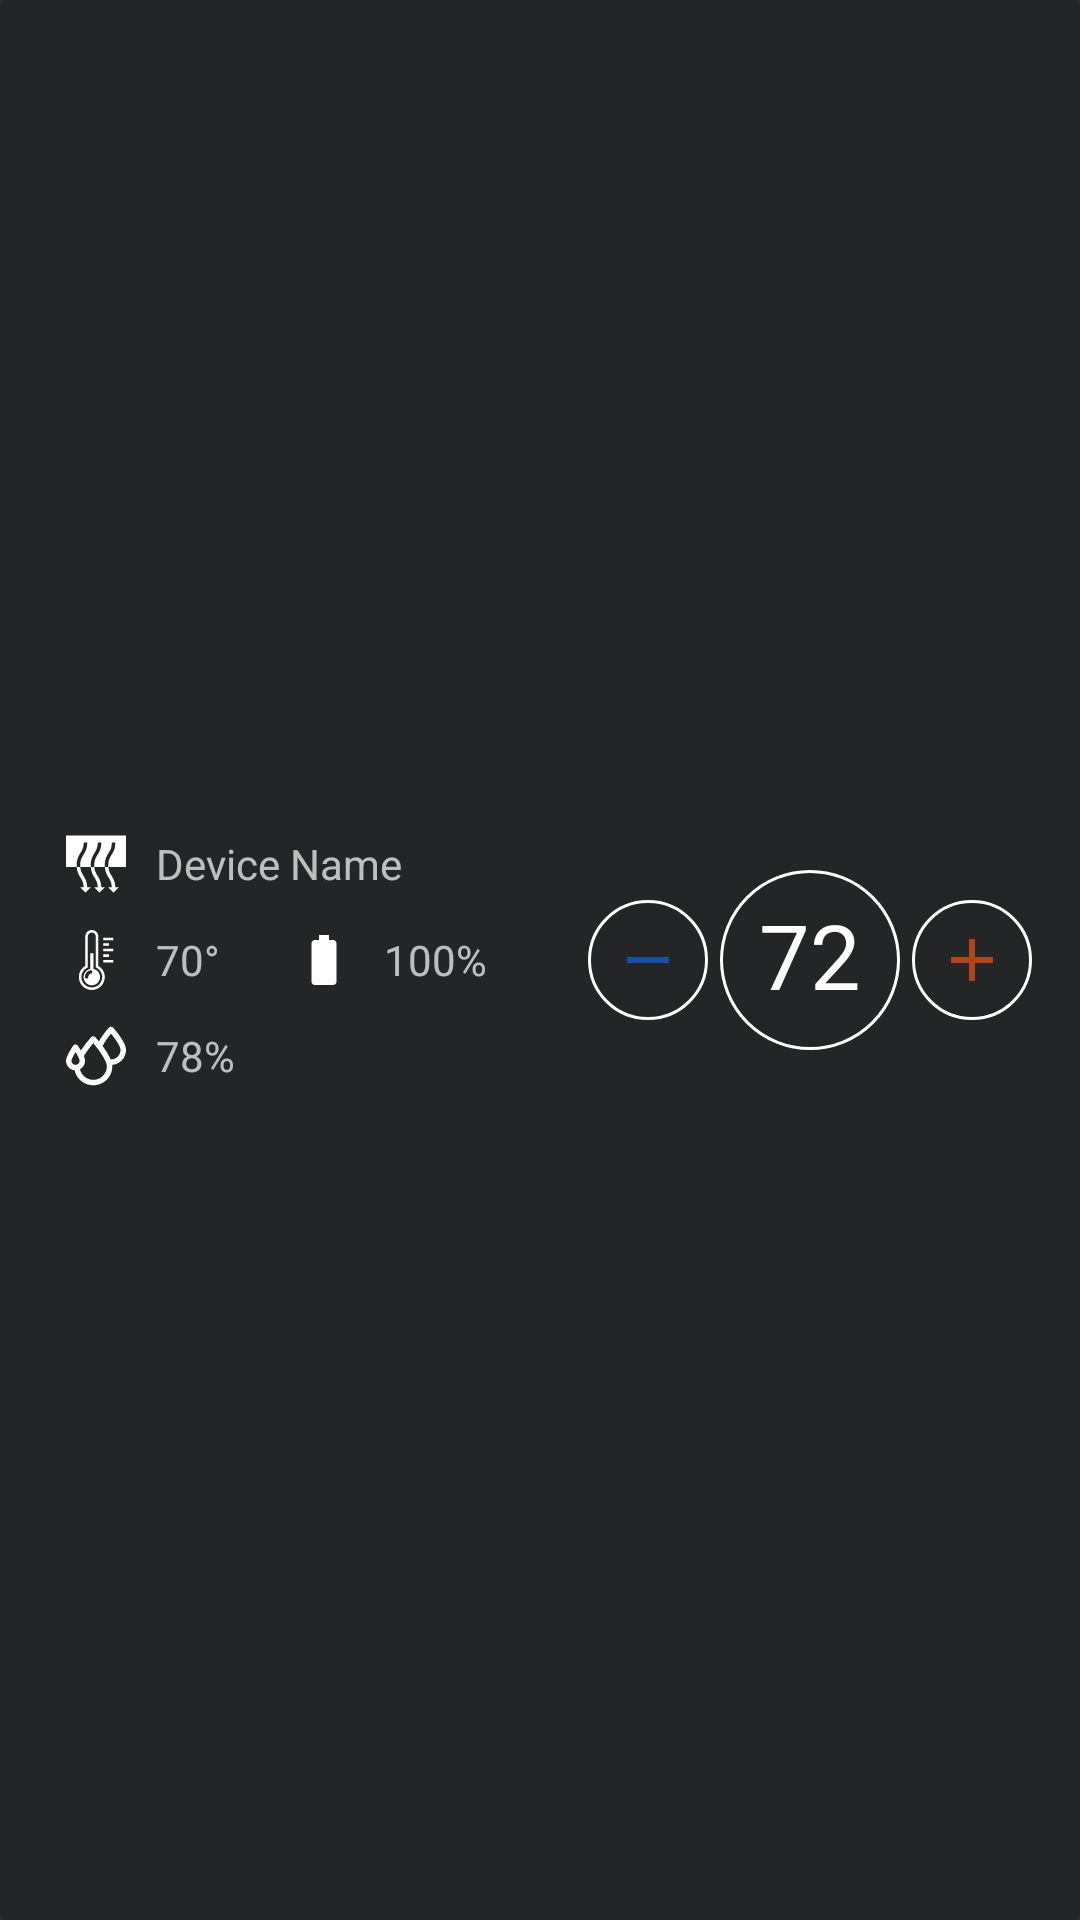

Here is an Android app screen rendered from its layout file. Give the layout XML and the strings, colors and styles it references.
<!-- AndroidManifest.xml: application theme AppTheme -->
<!-- res/layout/cardview_device.xml -->
<?xml version="1.0" encoding="utf-8"?>
<android.support.v7.widget.CardView xmlns:android="http://schemas.android.com/apk/res/android"
    xmlns:app="http://schemas.android.com/apk/res-auto"
    xmlns:tools="http://schemas.android.com/tools"
    android:layout_width="match_parent"
    android:id="@+id/device_cardview"
    android:layout_height="120dp"
    android:layout_marginBottom="1dp"
    android:layout_gravity="center">


    <LinearLayout
        android:id="@+id/device_layout"
        android:layout_width="match_parent"
        android:layout_height="match_parent"
        android:background="@color/mediumgray"
        android:orientation="horizontal">

        <android.support.constraint.ConstraintLayout
            android:layout_width="match_parent"
            android:layout_height="match_parent">

            <LinearLayout
                android:id="@+id/linearLayout"
                android:layout_width="wrap_content"
                android:layout_height="96dp"
                android:layout_marginStart="@dimen/cardview_margin_start"
                android:minWidth="200dp"
                android:orientation="vertical"
                app:layout_constraintBottom_toBottomOf="parent"
                app:layout_constraintStart_toStartOf="parent"
                app:layout_constraintTop_toTopOf="parent">

                <LinearLayout
                    android:layout_width="match_parent"
                    android:layout_height="32dp"
                    android:orientation="horizontal">

                    <ImageView
                        android:id="@+id/device_img"
                        android:layout_width="32dp"
                        android:layout_height="32dp"
                        android:padding="6dp"
                        android:scaleType="fitCenter"
                        app:srcCompat="@drawable/vent" />

                    <TextView
                        android:id="@+id/device_name"
                        android:layout_width="match_parent"
                        android:layout_height="match_parent"
                        android:layout_marginStart="@dimen/cardview_element_margin_end"
                        android:gravity="center_vertical"
                        android:text="Device Name" />
                </LinearLayout>

                <LinearLayout
                    android:layout_width="match_parent"
                    android:layout_height="32dp"
                    android:orientation="horizontal">

                    <ImageView
                        android:id="@+id/device_therm_img"
                        android:layout_width="32dp"
                        android:layout_height="32dp"
                        android:padding="6dp"
                        android:scaleType="fitCenter"
                        app:srcCompat="@drawable/thermometer" />

                    <TextView
                        android:id="@+id/device_current_temp"
                        android:layout_width="40dp"
                        android:layout_height="match_parent"
                        android:layout_marginStart="@dimen/cardview_element_margin_end"
                        android:gravity="center_vertical"
                        android:text="70°" />

                    <ImageView
                        android:id="@+id/device_battery_img"
                        android:layout_width="32dp"
                        android:layout_height="32dp"
                        android:padding="6dp"
                        android:scaleType="fitCenter"
                        app:srcCompat="@drawable/baseline_battery_std_24px" />

                    <TextView
                        android:id="@+id/device_battery"
                        android:layout_width="40dp"
                        android:layout_height="match_parent"
                        android:layout_marginStart="@dimen/cardview_element_margin_end"
                        android:gravity="center_vertical"
                        android:text="100%" />

                </LinearLayout>

                <LinearLayout
                    android:layout_width="wrap_content"
                    android:layout_height="32dp"
                    android:orientation="horizontal">

                    <ImageView
                        android:id="@+id/device_humidity_img"
                        android:layout_width="32dp"
                        android:layout_height="32dp"
                        android:padding="6dp"
                        android:scaleType="fitCenter"
                        app:srcCompat="@drawable/humidity" />

                    <TextView
                        android:id="@+id/device_humidity"
                        android:layout_width="40dp"
                        android:layout_height="match_parent"
                        android:layout_marginStart="@dimen/cardview_element_margin_end"
                        android:gravity="center_vertical"
                        android:text="78%" />
                </LinearLayout>
            </LinearLayout>

            <LinearLayout
                android:layout_width="wrap_content"
                android:layout_height="wrap_content"
                android:layout_marginEnd="@dimen/cardview_margin_start"
                android:gravity="center_vertical"
                android:orientation="horizontal"
                app:layout_constraintBottom_toBottomOf="parent"
                app:layout_constraintEnd_toEndOf="parent"
                app:layout_constraintTop_toTopOf="parent">

                <ImageButton
                    android:id="@+id/device_temp_down"
                    android:layout_width="40dp"
                    android:layout_height="40dp"
                    android:layout_weight="1"
                    android:layout_marginEnd="@dimen/cardview_element_margin_end"
                    android:background="@drawable/round_stroke"
                    app:srcCompat="@drawable/baseline_remove_24px" />

                <TextView
                    android:id="@+id/device_target_temp"
                    android:layout_width="60dp"
                    android:layout_height="60dp"
                    android:layout_gravity="center"
                    android:layout_marginEnd="@dimen/cardview_element_margin_end"
                    android:background="@drawable/round_stroke"
                    android:padding="8dp"
                    android:textAlignment="center"
                    android:paddingTop="10dp"
                    android:textColor="@color/white"
                    android:textSize="30sp"
                    android:text="72"
                    app:layout_constraintBottom_toBottomOf="parent"
                    app:layout_constraintEnd_toStartOf="@+id/device_temp_up"
                    app:layout_constraintTop_toTopOf="parent"
                    app:layout_constraintVertical_bias="0.491" />

                <ImageButton
                    android:id="@+id/device_temp_up"
                    android:layout_width="40dp"
                    android:layout_height="40dp"
                    android:layout_weight="1"
                    android:background="@drawable/round_stroke"
                    app:srcCompat="@drawable/baseline_add_24px" />
            </LinearLayout>

        </android.support.constraint.ConstraintLayout>

    </LinearLayout>

</android.support.v7.widget.CardView>
<!-- resources referenced by this layout -->
<resources>
  <color name="mediumgray">#242527</color>
  <color name="white">#ffffff</color>
  <dimen name="cardview_element_margin_end">4dp</dimen>
  <dimen name="cardview_margin_start">16dp</dimen>
  <!-- drawable baseline_add_24px (drawable) -->
  <?xml version="1.0" encoding="utf-8"?>
  <vector xmlns:android="http://schemas.android.com/apk/res/android"
      android:width="24dp"
      android:height="24dp"
      android:viewportWidth="24"
      android:viewportHeight="24">
  
      <path
          android:fillColor="#b1431b"
          android:pathData="M19 13h-6v6h-2v-6H5v-2h6V5h2v6h6v2z" />
      <path
          android:pathData="M0 0h24v24H0z" />
  </vector>
  <!-- drawable baseline_battery_std_24px (drawable) -->
  <?xml version="1.0" encoding="utf-8"?>
  <vector xmlns:android="http://schemas.android.com/apk/res/android"
      android:width="24dp"
      android:height="24dp"
      android:viewportWidth="24"
      android:viewportHeight="24">
  
      <path
          android:pathData="M0 0h24v24H0z" />
      <path
          android:fillColor="#ffffff"
          android:pathData="M15.67 4H14V2h-4v2H8.33C7.6 4 7 4.6 7 5.33v15.33C7 21.4 7.6 22 8.33 22h7.33c0.74 0 1.34-0.6 1.34-1.33V5.33C17 4.6 16.4 4 15.67 4z" />
  </vector>
  <!-- drawable baseline_remove_24px (drawable) -->
  <?xml version="1.0" encoding="utf-8"?>
  <vector xmlns:android="http://schemas.android.com/apk/res/android"
      android:width="24dp"
      android:height="24dp"
      android:viewportWidth="24"
      android:viewportHeight="24">
  
      <path
          android:fillColor="#1552a6"
          android:pathData="M19 13H5v-2h14v2z" />
      <path
          android:pathData="M0 0h24v24H0z" />
  </vector>
  <!-- drawable round_stroke (drawable) -->
  <?xml version="1.0" encoding="utf-8"?>
  <selector xmlns:android="http://schemas.android.com/apk/res/android">
      <item >
          <shape android:shape="oval">
              <stroke android:color="@color/white" android:width="1dp"></stroke>
          </shape>
      </item>
  </selector>
  <!-- drawable thermometer (drawable) -->
  <?xml version="1.0" encoding="utf-8"?>
  <vector xmlns:android="http://schemas.android.com/apk/res/android"
      android:width="301.605dp"
      android:height="301.605dp"
      android:viewportWidth="301.605"
      android:viewportHeight="301.605">
  
      <path
          android:fillColor="#FFFFFF"
          android:pathData="M236.896,38.375v12.854h-49.808V38.375H236.896z M216.009,66.389h-28.921v12.854h28.921V66.389z M187.088,107.257h49.808 V94.404h-49.808V107.257z M216.009,122.425h-28.921v12.854h28.921V122.425z M187.088,163.293h49.808v-12.854h-49.808V163.293z M194.852,236.533c0,35.881-29.191,65.072-65.072,65.072s-65.072-29.191-65.072-65.072c0-23.252,12.211-44.384,32.134-56.074 V32.938C96.843,14.775,111.618,0,129.78,0s32.938,14.775,32.938,32.938v147.522C182.641,192.137,194.852,213.275,194.852,236.533z M181.998,236.533c0-19.73-10.964-37.565-28.619-46.53l-3.515-1.787V32.944c0-11.08-9.01-20.084-20.084-20.084 c-11.073,0-20.084,9.004-20.084,20.084v155.272l-3.515,1.787c-17.655,8.972-28.619,26.806-28.619,46.53 c0,28.792,23.426,52.218,52.218,52.218S181.998,265.325,181.998,236.533z M171.291,236.533c0,22.886-18.619,41.505-41.511,41.505 c-22.886,0-41.505-18.619-41.505-41.505c0-18.76,12.674-35.232,30.823-40.058l2.384-0.636v-79.275h16.601v79.269l2.384,0.643 C158.624,201.301,171.291,217.78,171.291,236.533z M131.837,208.866c-0.99-4.396-5.411-7.288-9.917-6.26 c-15.733,3.56-26.723,17.32-26.723,33.465c0,4.569,3.721,8.291,8.291,8.291s8.291-3.721,8.291-8.291 c0-8.207,5.797-15.482,13.798-17.288C130.024,217.76,132.839,213.313,131.837,208.866z" />
  </vector>
  <style name="AppTheme" parent="Theme.AppCompat.NoActionBar">
          
          <item name="colorPrimary">@color/colorPrimary</item>
          <item name="colorPrimaryDark">@color/colorPrimaryDark</item>
          <item name="colorAccent">@color/colorAccent</item>
      </style>
  <color name="colorPrimary">#b1d367</color>
  <color name="colorPrimaryDark">#6e921d</color>
  <color name="colorAccent">#3ca2c0</color>
</resources>
